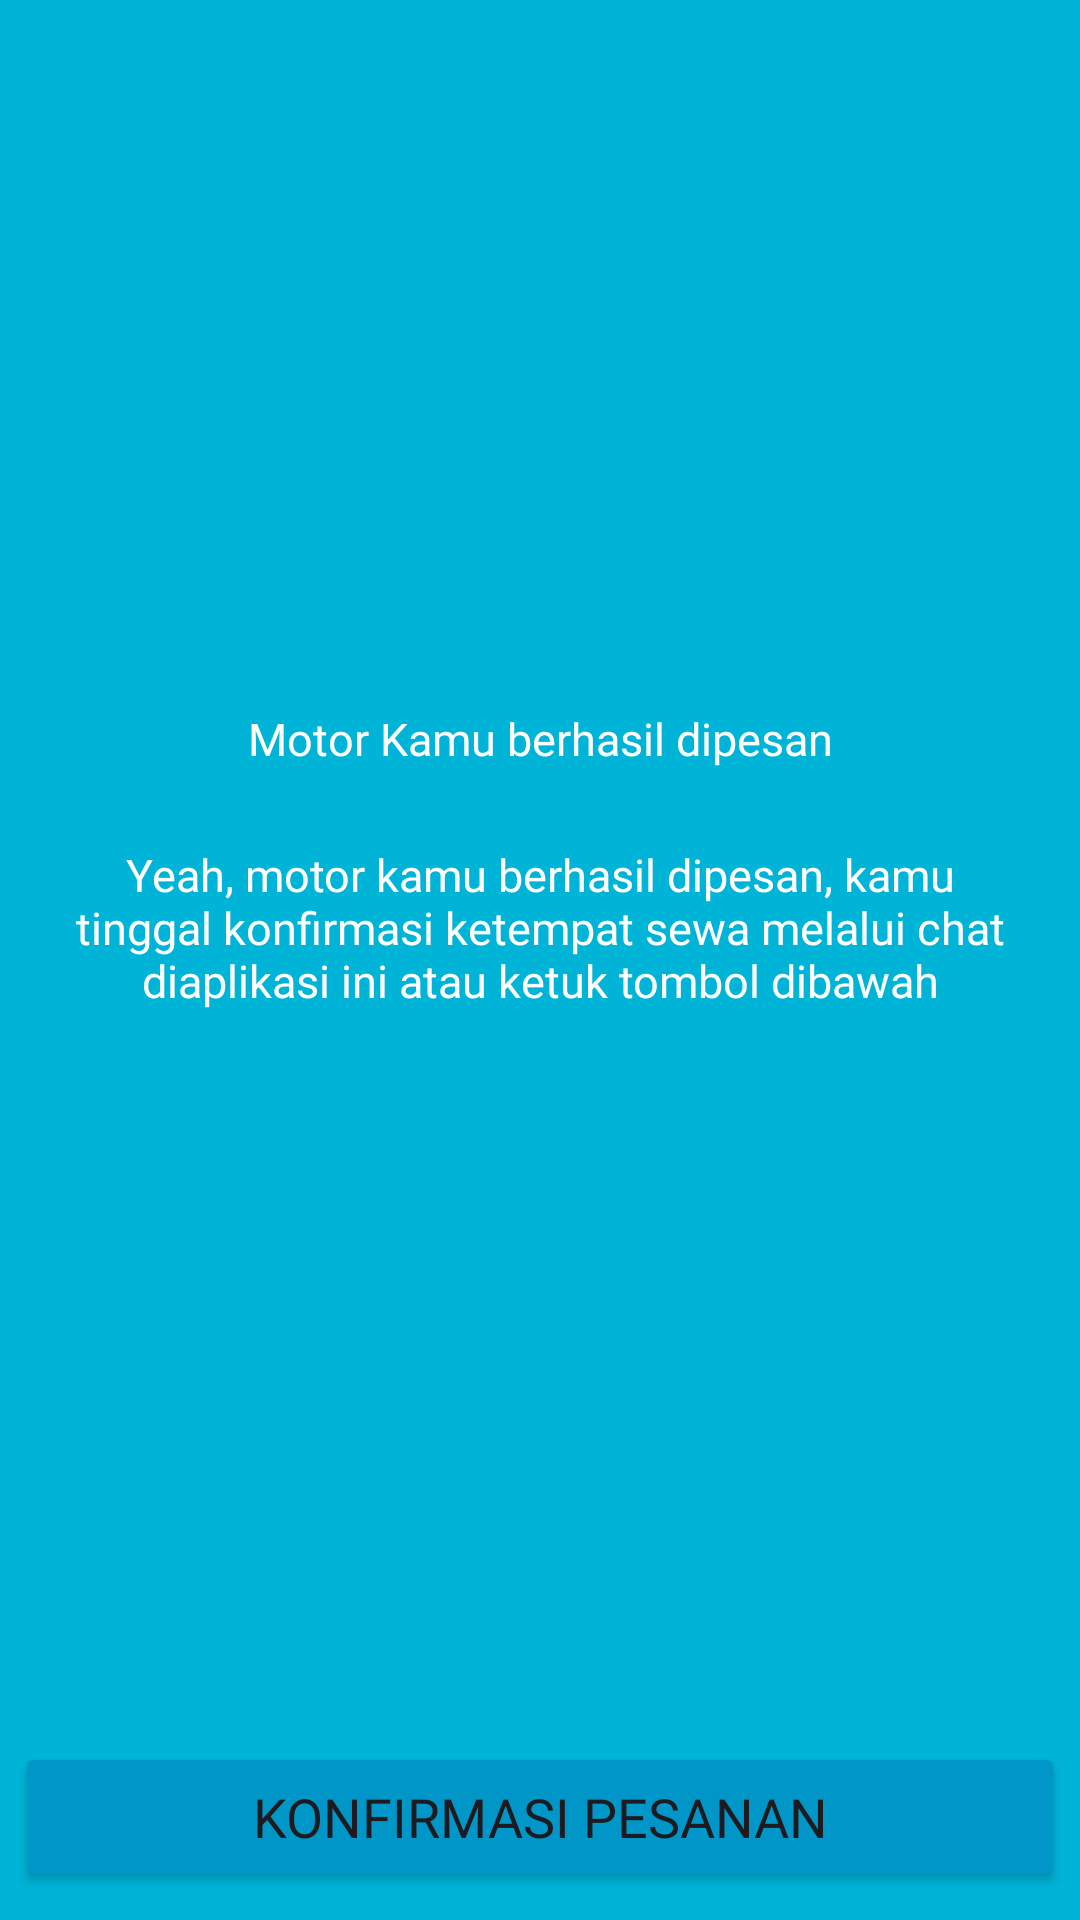

Android layout source for this screen:
<!-- AndroidManifest.xml: application theme Theme.RentakuCapstone -->
<!-- res/layout/activity_konfirmasi_pesanan.xml -->
<?xml version="1.0" encoding="utf-8"?>
<androidx.constraintlayout.widget.ConstraintLayout xmlns:android="http://schemas.android.com/apk/res/android"
    xmlns:app="http://schemas.android.com/apk/res-auto"
    xmlns:tools="http://schemas.android.com/tools"
    android:layout_width="match_parent"
    android:layout_height="match_parent"
    android:background="@color/blue5"
    tools:context=".view.profile.KonfirmasiPesananActivity">

    <androidx.constraintlayout.widget.Guideline
        android:id="@+id/guideline3"
        android:layout_width="wrap_content"
        android:layout_height="wrap_content"
        android:orientation="horizontal"
        app:layout_constraintGuide_begin="74dp" />

    <ImageView
        android:id="@+id/checkCircle"
        android:layout_width="170dp"
        android:layout_height="170dp"
        android:src="@drawable/baseline_check_circle_24"
        app:layout_constraintBottom_toTopOf="@+id/guideline4"
        app:layout_constraintEnd_toEndOf="parent"
        app:layout_constraintStart_toStartOf="parent"
        app:layout_constraintTop_toTopOf="@+id/guideline3" />

    <androidx.constraintlayout.widget.Guideline
        android:id="@+id/guideline4"
        android:layout_width="wrap_content"
        android:layout_height="wrap_content"
        android:orientation="horizontal"
        app:layout_constraintGuide_end="420dp" />

    <TextView
        android:id="@+id/berhasildipesan"
        android:layout_width="wrap_content"
        android:layout_height="wrap_content"
        android:layout_marginTop="16dp"
        android:fontFamily="@font/poppinssemibold"
        android:text="@string/motor_kamu_berhasil_dipesan"
        android:textColor="@color/white"
        android:textSize="15sp"
        app:layout_constraintEnd_toEndOf="parent"
        app:layout_constraintStart_toStartOf="parent"
        app:layout_constraintTop_toBottomOf="@+id/guideline4" />

    <TextView
        android:id="@+id/yeah"
        android:layout_width="wrap_content"
        android:layout_height="wrap_content"
        android:layout_marginStart="24dp"
        android:layout_marginTop="5dp"
        android:layout_marginEnd="8dp"
        android:fontFamily="@font/poppinsmedium"
        android:text="@string/yeah"
        android:textColor="@color/white"
        android:textSize="15sp"
        android:padding="20dp"
        android:gravity="center"
        app:layout_constraintTop_toBottomOf="@+id/berhasildipesan"
        tools:ignore="MissingConstraints" />

    <Button
        android:id="@+id/btnKonfirmasiPesanan"
        android:layout_width="350dp"
        android:layout_height="50dp"
        android:backgroundTint="@color/blue4"
        android:fontFamily="@font/poppinsregular"
        android:text="@string/konfirmasi_pesanan"
        android:textSize="18sp"
        app:layout_constraintBottom_toBottomOf="parent"
        app:layout_constraintEnd_toEndOf="parent"
        app:layout_constraintStart_toStartOf="parent"
        app:layout_constraintTop_toBottomOf="@+id/yeah"
        app:layout_constraintVertical_bias="0.96" />

</androidx.constraintlayout.widget.ConstraintLayout>
<!-- resources referenced by this layout -->
<resources>
  <color name="blue4">#0096C7</color>
  <color name="blue5">#00B4D8</color>
  <color name="white">#FFFFFFFF</color>
  <string name="konfirmasi_pesanan">Konfirmasi Pesanan</string>
  <string name="motor_kamu_berhasil_dipesan">Motor Kamu berhasil dipesan</string>
  <string name="yeah">Yeah, motor kamu berhasil dipesan, kamu tinggal konfirmasi ketempat sewa melalui chat diaplikasi ini atau ketuk tombol dibawah</string>
  <style name="Theme.RentakuCapstone" parent="Base.Theme.RentakuCapstone" />
  <style name="Base.Theme.RentakuCapstone" parent="Theme.Material3.DayNight">
          
          
          <item name="colorPrimary">@color/blue4</item>
          <item name="colorPrimaryVariant">@color/blue3</item>
          <item name="colorOnPrimary">@color/white</item>
          
          <item name="colorSecondary">@color/teal_200</item>
          <item name="colorSecondaryVariant">@color/blue2</item>
          <item name="colorOnSecondary">@color/black</item>
          
          <item name="android:statusBarColor">?attr/colorPrimaryVariant</item>
          
      </style>
  <color name="blue3">#3C93C5</color>
  <color name="blue2">#ADE8F4</color>
  <color name="black">#FF000000</color>
  <!-- not gathered from this repository: default colours our renderer supplied (Android Studio template values) -->
  <color name="teal_200">#FF03DAC5</color>
</resources>
